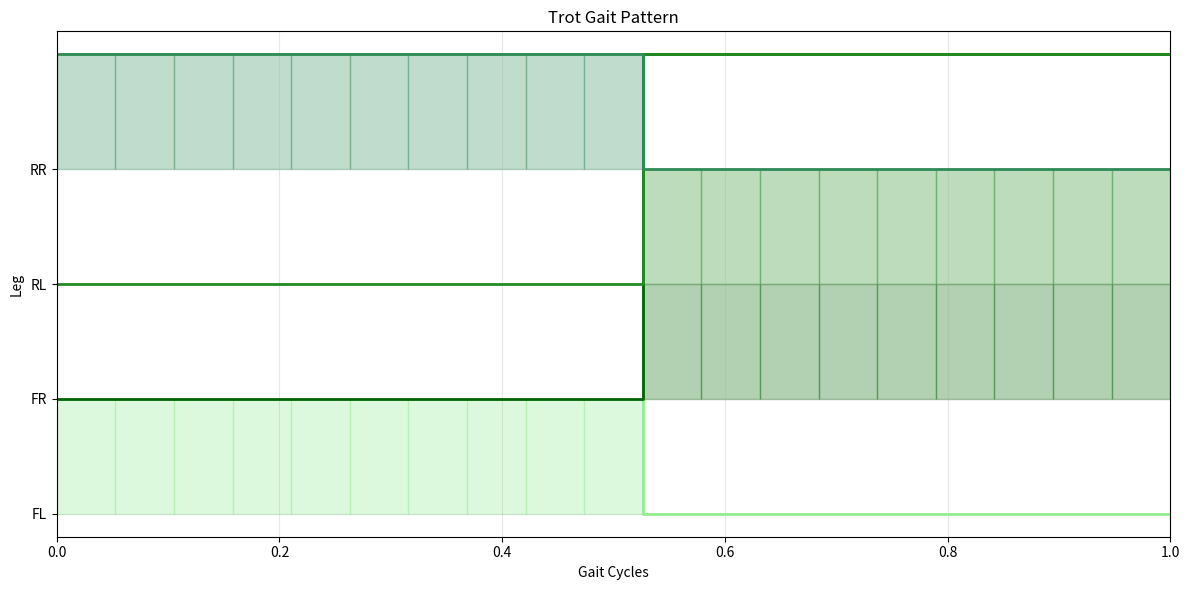

Reproduce this figure in Python.
import numpy as np
import matplotlib.pyplot as plt

class GaitScheduler:
    def __init__(self, gait_cycle=0.5, start_time=0, timesteps=16):
        self.gait_cycle = gait_cycle    # in sec
        self.duty_factor = 0.5          # portion of cycle spent in stance
        self.t_stance = self.duty_factor * self.gait_cycle
        self.t_swing = self.gait_cycle - self.t_stance

        self.t_start = start_time
        self.timesteps  = timesteps

        self.current_gait = 'trot'
        self.phase_offset = {
                  #  FL   FR   RL   RR
            'trot': [0.0, 0.5, 0.5, 0.0]     
        }

        self.current_phase = 0.0    # current_phase /in [0,1)
        self.phase_map = [0.0, 0.0, 0.0, 0.0]   # FL, FR, RL, RR

    def update_phase(self, t):
        dt = (t - self.t_start).nanoseconds / 1e9
        self.current_phase = (dt % self.gait_cycle) / self.gait_cycle

        for leg in range(4):
            stance_start = self.phase_offset[self.current_gait][leg]
            self.phase_map[leg] = (self.current_phase - stance_start) % 1.0
        print(f"phase map {self.phase_map}")

    def get_leg_state(self, leg_idx):
        return "stance" if self.phase_map[leg_idx] < self.duty_factor else "swing"

    def get_contact_schedule(self, horizon_steps):
        """
        Generate contact schedule for the full MPC horizon.
        The schedule always looks ahead for the full horizon,
        regardless of current phase.
            
        Args:
            horizon_steps: Number of timesteps to plan ahead
        """
        contact_schedule = np.zeros((4, horizon_steps))
    
        for timestep in range(horizon_steps):
            future_phase = (self.current_phase + timestep/horizon_steps) % 1.0

            for leg in range(4):
                stance_start = self.phase_offset[self.current_gait][leg]
                leg_phase = (future_phase - stance_start) % 1.0
                contact_schedule[leg, timestep] = 1.0 if leg_phase < self.duty_factor else 0.0
    
        return contact_schedule


if __name__ == "__main__":

    total_steps = 20
    scheduler = GaitScheduler(gait_cycle=0.5)
        
    plt.figure(figsize=(12, 6))
    contact_pattern = scheduler.get_contact_schedule(total_steps)
    leg_names = ['FL', 'FR', 'RL', 'RR']
    colors = ['lightgreen', 'darkgreen', 'forestgreen', 'seagreen']

    for leg in range(4):
        time_points = np.linspace(0, 1, total_steps)
        
        # Plot the contact pattern
        plt.plot(time_points, contact_pattern[leg] * (4-leg) + leg, 
                drawstyle='steps-post', color=colors[leg], linewidth=2,
                label=leg_names[leg])
        
        for step in range(total_steps-1):
            if contact_pattern[leg, step] == 1:
                plt.fill_between(time_points[step:step+2], 
                               [leg, leg], 
                               [leg+1, leg+1], 
                               color=colors[leg], alpha=0.3)
        
    plt.title(f'{scheduler.current_gait.capitalize()} Gait Pattern')
    plt.xlabel('Gait Cycles')
    plt.ylabel('Leg')
    plt.yticks(range(4), leg_names)
    plt.grid(True, alpha=0.3)
    plt.xlim(0, 1)
    plt.ylim(-0.2, 4.2)
    plt.tight_layout()
    plt.show()
